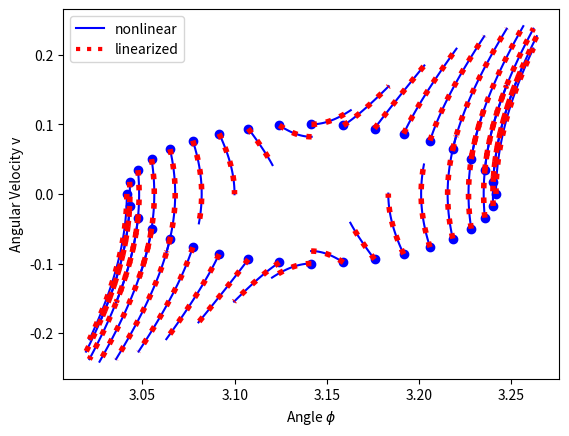

Here is the Python script that generated this plot:
from scipy.integrate import RK45
import math
import matplotlib.pyplot as plt
from matplotlib.lines import Line2D
import numpy as np

M = 1.0
L = 1.0
G = 9.81

def pendulum_nonlinear_derivative_function(t, pend_state):
	pend_phi = pend_state[0]
	pend_v = pend_state[1]

	phi_der = pend_v
	v_der = -(G / L) * math.sin(pend_phi)

	return np.array([phi_der, v_der])


def pendulum_linear_derivative_function(t, pend_state):
	pend_phi = pend_state[0]
	pend_v = pend_state[1]
	state_vec = np.array([[pend_phi], [pend_v]])

	A = np.array([[0, 1], [(G/L), 0]])

	derivative = np.matmul(A, state_vec)
	
	return np.array([derivative[0][0], derivative[1][0]])

def generate_initial_states(center, r):
	result = []
	for i in range(36):
		rotation = i * (math.pi / 18)
		new_x = center[0] + r * math.cos(rotation)
		new_y = center[1] + r * math.sin(rotation)
		result.append(np.array([new_x, new_y]))
	return result

def plot_initial_states(all_initial_states):
	point_x = []
	point_y = []
	for state in all_initial_states:
		point_x.append(state[0])
		point_y.append(state[1])

	plt.plot(point_x, point_y, 'bo')

def simulate(derivative_function, initial_state):
	cur_t = 0
	t_max = 0.2

	atol = 1e-8
	rtol = 1e-5

	rk45 = RK45(derivative_function, 0, initial_state, t_max, max_step=0.01, rtol=rtol, atol=atol)

	output_phi = [initial_state[0]]
	state_v = [initial_state[1]]

	while cur_t < t_max:
		rk45.step()

		output_phi.append(rk45.y[0])
		state_v.append(rk45.y[1])

		cur_t = rk45.t
		print(cur_t)

	return output_phi, state_v

cur_v = 0
cur_phi = math.pi
center = np.array([cur_phi, cur_v])
all_initial_states = generate_initial_states(center, 0.1)
plot_initial_states(all_initial_states)

for cur_initial_state in all_initial_states:
	output_phi, state_v = simulate(pendulum_nonlinear_derivative_function, cur_initial_state)
	plt.plot(output_phi, state_v, 'b-')

for cur_initial_state in all_initial_states:
	cur_linear_initial_state = np.array([cur_initial_state[0] - math.pi, cur_initial_state[1]])
	output_phi_prime, state_v = simulate(pendulum_linear_derivative_function, cur_linear_initial_state)
	output_phi = []
	for el in output_phi_prime:
		output_phi.append(el + math.pi)
	plt.plot(output_phi, state_v, 'r:', linewidth=4)

nonlinear_handle = Line2D([0], [0], color='blue', label="nonlinear")
linear_handle = Line2D([0], [0], color='red', linestyle=":", linewidth=3, label="linearized")


plt.legend(handles=[nonlinear_handle, linear_handle], loc="upper left")
plt.xlabel("Angle $\\phi$")
plt.ylabel("Angular Velocity v")
plt.show()

